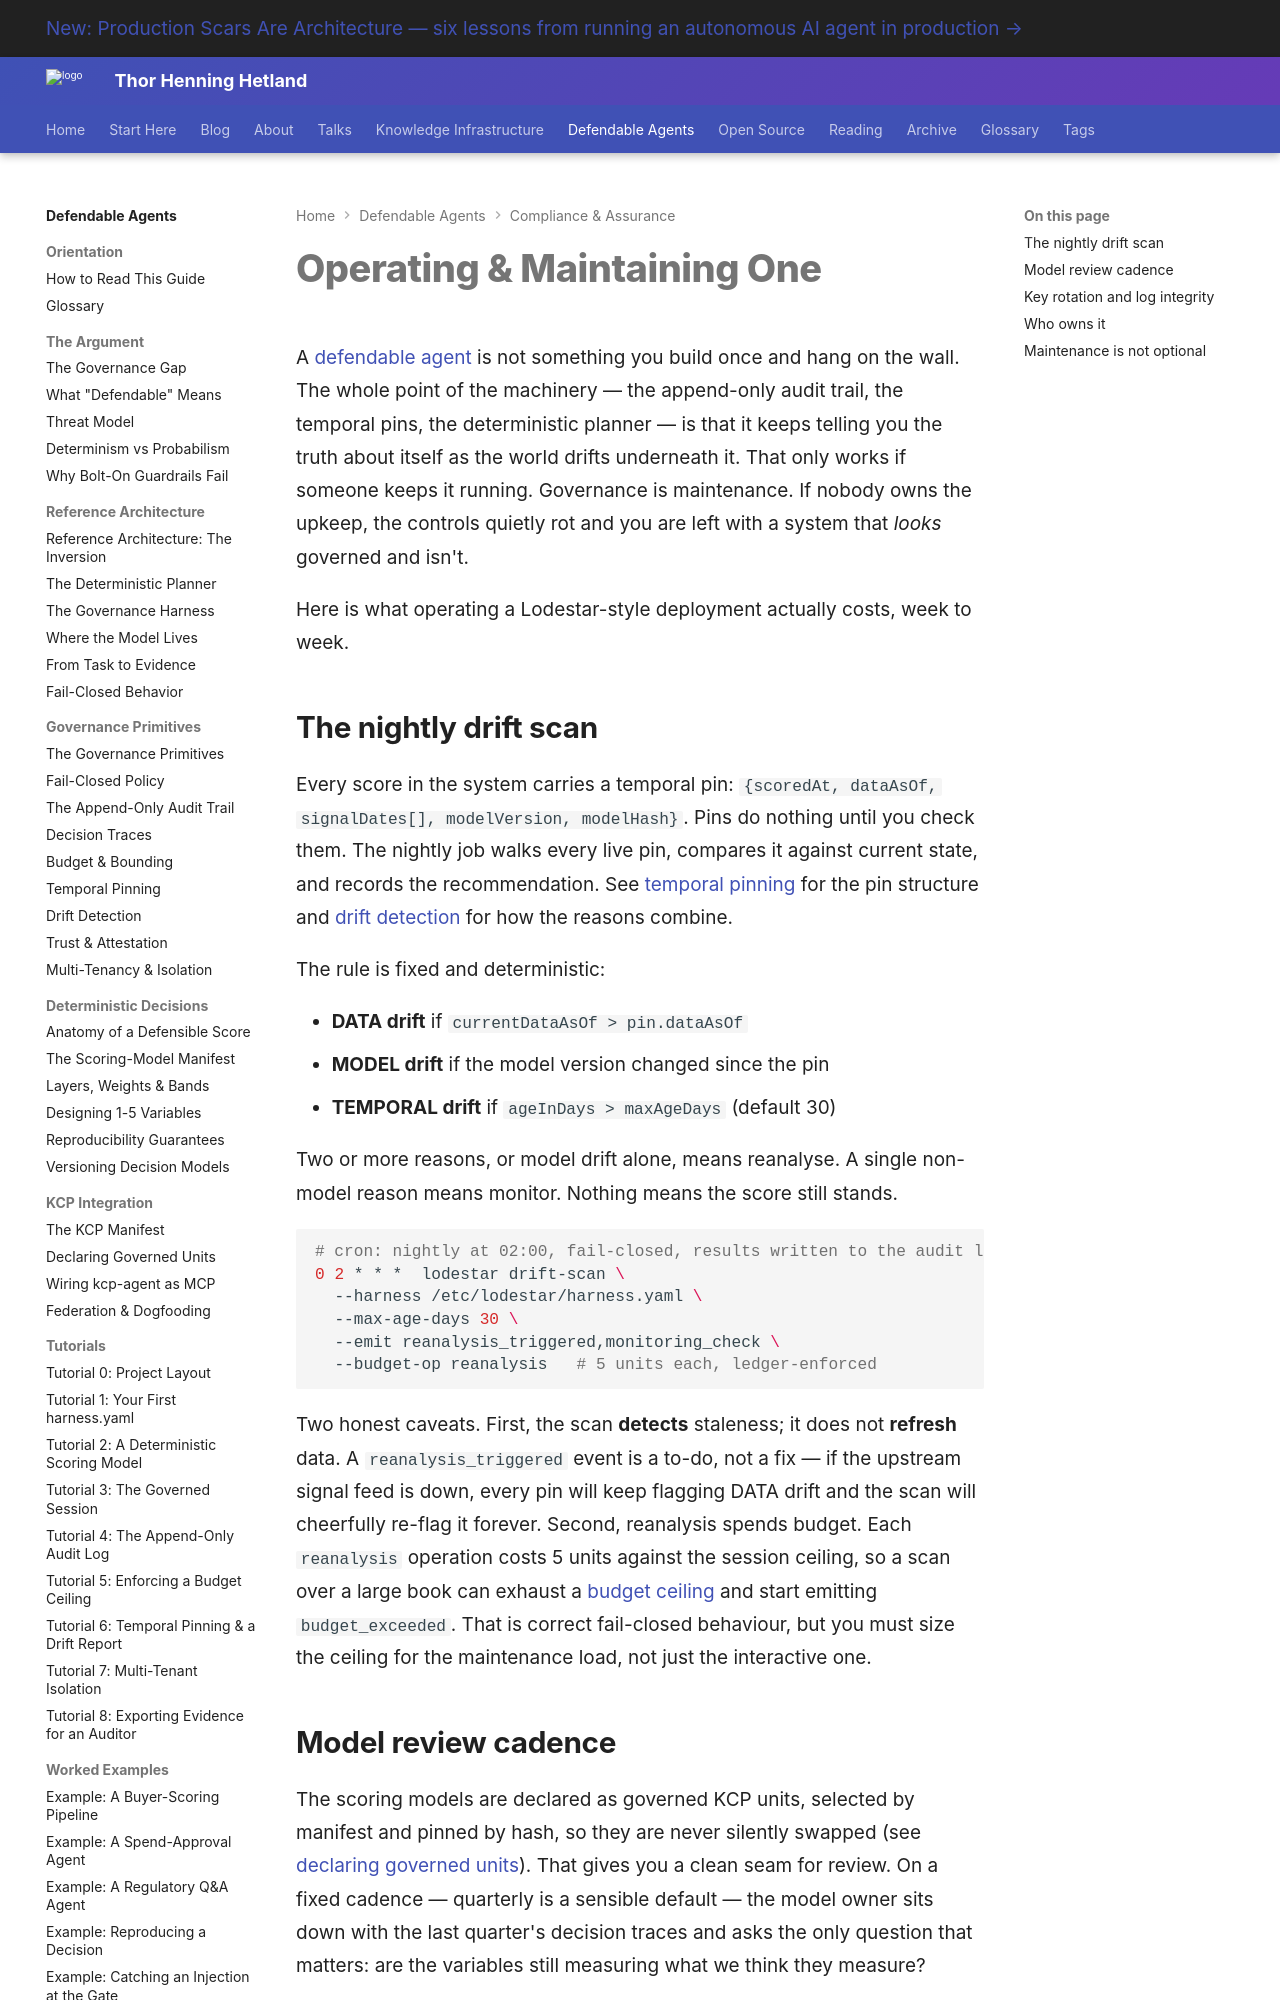

repository: totto/wiki · page: topics/defendable-agents/compliance/operating-and-maintenance/index.html · generator: mkdocs

---
title: "Operating & Maintaining One"
description: "Governance is maintenance, not a one-time build: nightly drift scans, model review cadence, signing-key rotation, audit-log retention and integrity, and clear ownership."
image: assets/images/summer-plan-00-defendable-agent-workflow.webp
---

# Operating & Maintaining One

A [defendable agent](/topics/defendable-agents/argument/what-defendable-means/)
is not something you build once and hang on the wall. The whole point of the
machinery — the append-only audit trail, the temporal pins, the deterministic
planner — is that it keeps telling you the truth about itself as the world
drifts underneath it. That only works if someone keeps it
running. Governance is maintenance. If nobody owns the upkeep, the controls
quietly rot and you are left with a system that *looks* governed and isn't.

Here is what operating a Lodestar-style deployment actually costs, week to week.

## The nightly drift scan

Every score in the system carries a temporal pin: `{scoredAt, dataAsOf,
signalDates[], modelVersion, modelHash}`. Pins do nothing until you check them.
The nightly job walks every live pin, compares it against current state, and
records the recommendation. See [temporal pinning](/topics/defendable-agents/primitives/temporal-pinning/)
for the pin structure and [drift detection](/topics/defendable-agents/primitives/drift-detection/)
for how the reasons combine.

The rule is fixed and deterministic:

- **DATA drift** if `currentDataAsOf > pin.dataAsOf`
- **MODEL drift** if the model version changed since the pin
- **TEMPORAL drift** if `ageInDays > maxAgeDays` (default 30)

Two or more reasons, or model drift alone, means reanalyse. A single
non-model reason means monitor. Nothing means the score still stands.

```bash
# cron: nightly at 02:00, fail-closed, results written to the audit log
0 2 * * *  lodestar drift-scan \
  --harness /etc/lodestar/harness.yaml \
  --max-age-days 30 \
  --emit reanalysis_triggered,monitoring_check \
  --budget-op reanalysis   # 5 units each, ledger-enforced
```

Two honest caveats. First, the scan **detects** staleness; it does not
**refresh** data. A `reanalysis_triggered` event is a to-do, not a fix — if the
upstream signal feed is down, every pin will keep flagging DATA drift and the
scan will cheerfully re-flag it forever. Second, reanalysis spends budget. Each
`reanalysis` operation costs 5 units against the session ceiling, so a scan over
a large book can exhaust a [budget ceiling](/topics/defendable-agents/primitives/budget-and-bounding/)
and start emitting `budget_exceeded`. That is correct fail-closed behaviour, but
you must size the ceiling for the maintenance load, not just the interactive one.
